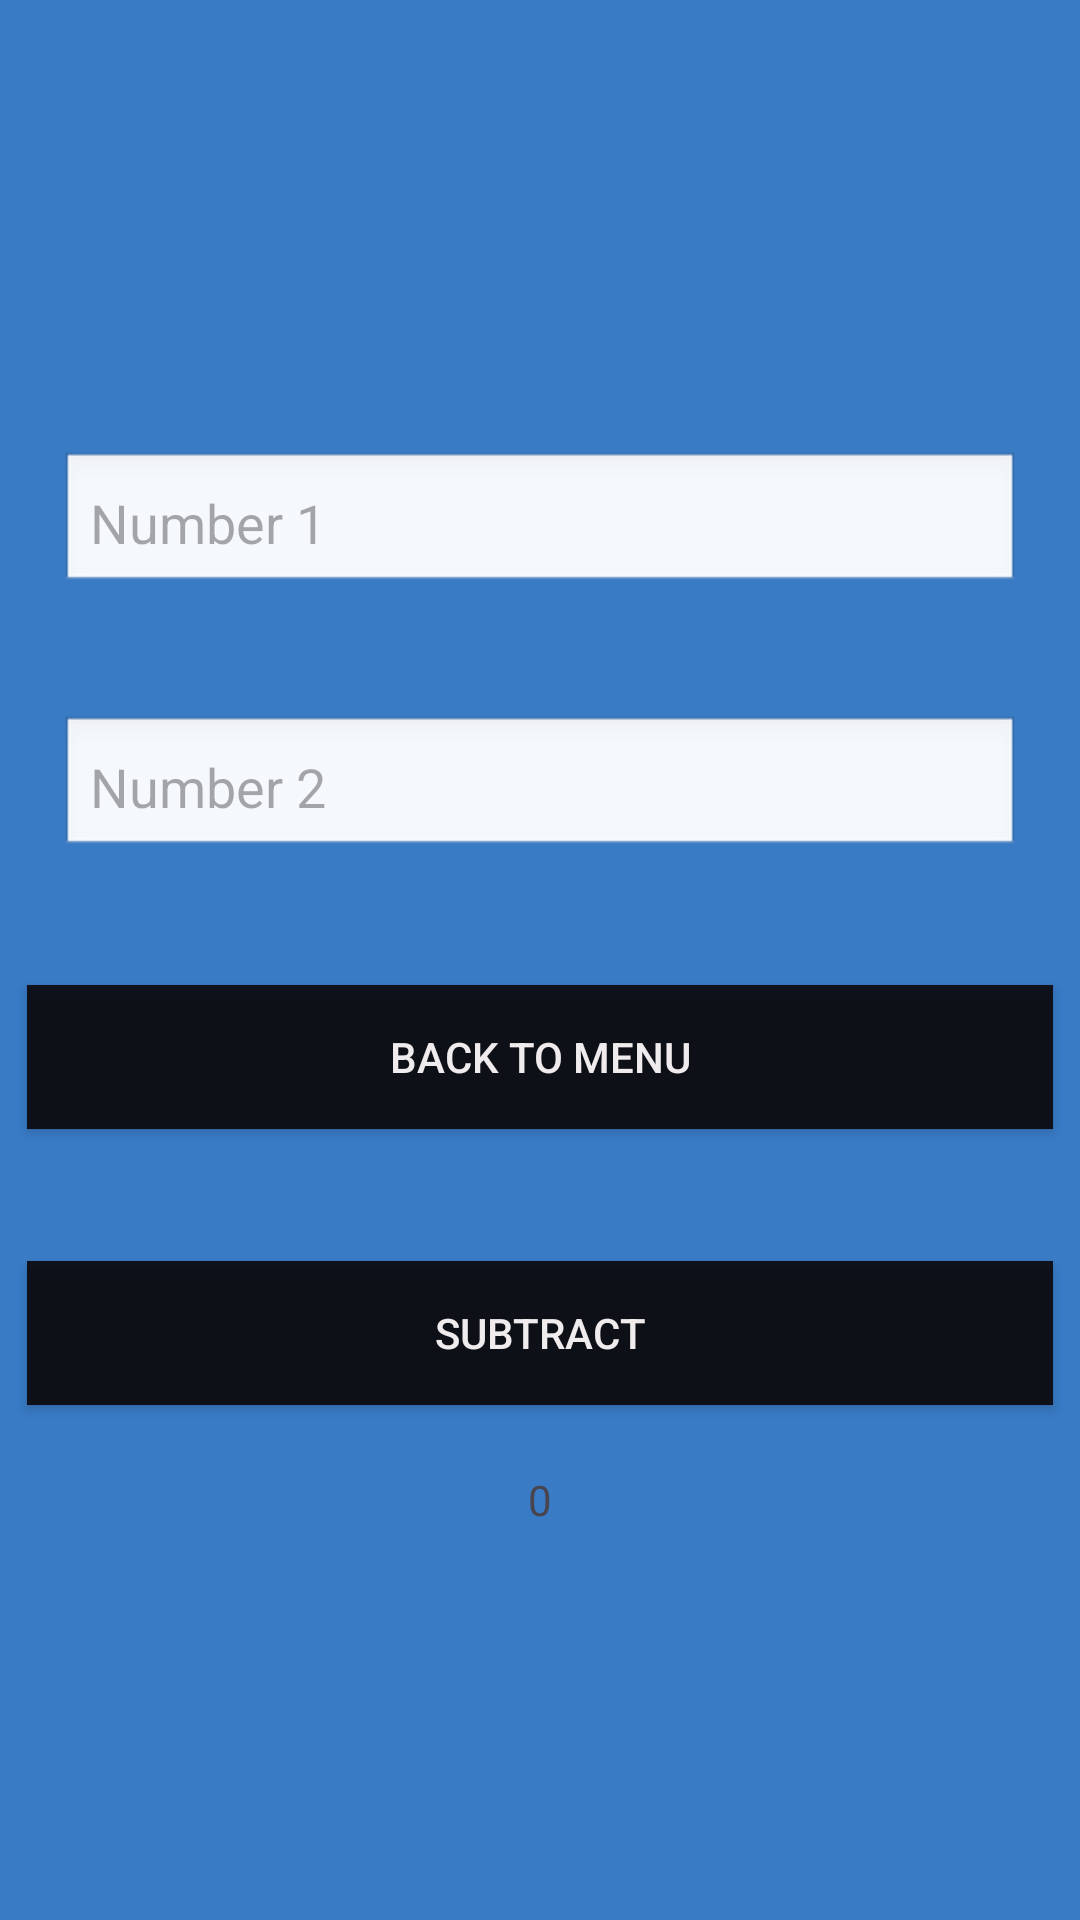

Produce the Android XML layout that renders to this screen, including the resource entries it uses.
<!-- AndroidManifest.xml: application theme Theme.Newcalc -->
<!-- res/layout/activity_subtarction.xml -->
<LinearLayout xmlns:android="http://schemas.android.com/apk/res/android"
    android:layout_width="match_parent"
    android:layout_height="match_parent"
    android:layout_gravity="center"
    android:background="#397BC5"
    android:gravity="center"
    android:orientation="vertical">
    <EditText
        android:id="@+id/num1"
        android:layout_width="match_parent"
        android:layout_height="wrap_content"
        android:layout_margin="20dp"
        android:background="@android:drawable/edit_text"
        android:hint="Number 1"
        android:inputType="number"
        android:padding="10dp"
        android:textColor="#000000" />
    <EditText
        android:id="@+id/num2"
        android:layout_width="match_parent"
        android:layout_height="wrap_content"
        android:layout_margin="20dp"
        android:background="@android:drawable/edit_text"
        android:hint="Number 2"
        android:inputType="number"
        android:padding="10dp"
        android:textColor="#000000" />
    <androidx.appcompat.widget.AppCompatButton
        android:id="@+id/backmenu"
        android:layout_width="342dp"
        android:layout_height="wrap_content"
        android:layout_margin="22dp"
        android:background="#DA090202"
        android:text="BACK TO MENU"
        android:textColor="#F5FAF6F6" />
    <androidx.appcompat.widget.AppCompatButton
        android:id="@+id/subb"
        android:layout_width="342dp"
        android:layout_height="wrap_content"
        android:layout_margin="22dp"
        android:background="#DA090202"
        android:text="SUBTRACT"
        android:textColor="#F5FAF6F6" />
    <TextView
        android:id="@+id/res"
        android:text="0"
        android:layout_width="match_parent"
        android:layout_height="wrap_content"
        android:gravity="center"/>

</LinearLayout>
<!-- resources referenced by this layout -->
<resources>
  <style name="Theme.Newcalc" parent="Base.Theme.Newcalc" />
  <style name="Base.Theme.Newcalc" parent="Theme.Material3.DayNight.NoActionBar">
          
          
      </style>
</resources>
